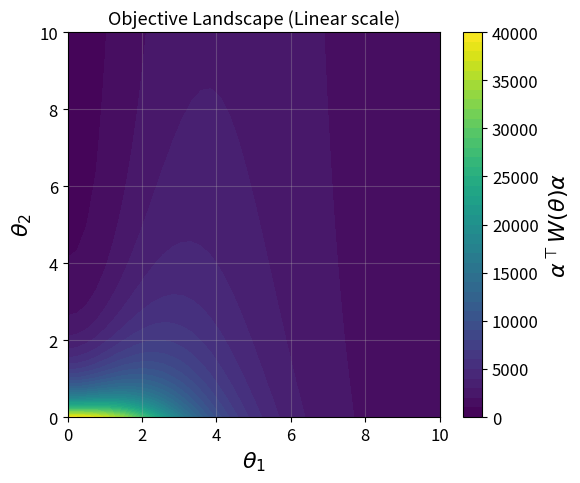
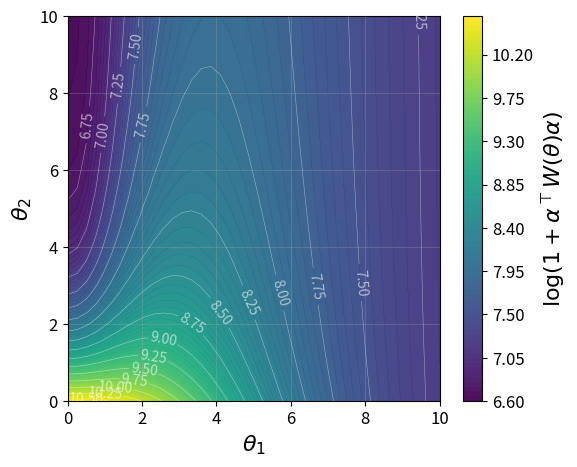
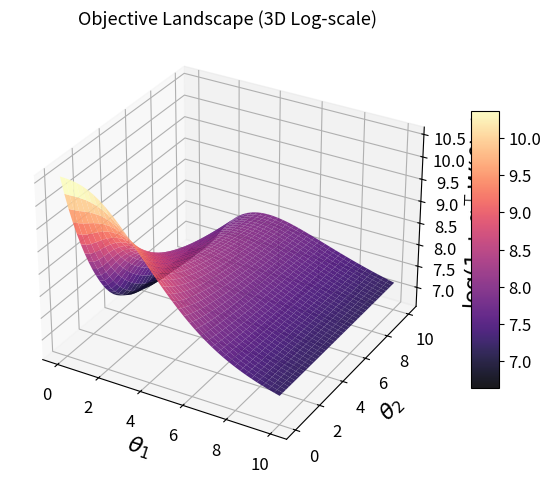

The matplotlib source for these figures, in order:
#!/usr/bin/env python3
# ==============================================================
# IOC–LQR Objective Landscape (θ₄ = 5 Fixed)
# Sweep over (θ₁, θ₂) with fixed θ₃ = 10 + Log-Scale Visualization
# ==============================================================

import os
import numpy as np
from scipy import linalg
import matplotlib.pyplot as plt
import warnings

plt.rcParams.update({
    "font.size": 13,
    "axes.labelsize": 16,
    "axes.titlesize": 13,
    "xtick.labelsize": 12,
    "ytick.labelsize": 12,
    "legend.fontsize": 14,
})

# ==============================================================
# === Save Folder ===
# ==============================================================
save_dir = "figures_landscape_logscale"
os.makedirs(save_dir, exist_ok=True)

def save_fig(name, fig=None, show=True):
    """
    Save figure as high-quality PDF.
    - name: base filename (no .pdf needed)
    - fig: matplotlib Figure; if None uses plt.gcf()
    """
    if not name.lower().endswith(".pdf"):
        name += ".pdf"
    path = os.path.join(save_dir, name)
    if fig is None:
        fig = plt.gcf()
    fig.savefig(path, bbox_inches="tight", dpi=600)
    if show:
        plt.show()
    plt.close(fig)
    print(f"✅ Figure saved to: {path}")

# ==============================================================
# Utility and Core Functions
# ==============================================================
def build_lifted_AB(A, B, T):
    B = B.reshape(-1, 1)
    n, m = A.shape[0], B.shape[1]
    A_powers = [np.eye(n)]
    for _ in range(1, T):
        A_powers.append(A_powers[-1] @ A)
    Gbar = np.vstack(A_powers)
    Fbar = np.zeros((T * n, T * m))
    for t in range(T):
        for s in range(t):
            Fbar[t*n:(t+1)*n, s*m:(s+1)*m] = A_powers[t-1-s] @ B
    return Fbar, Gbar

def build_P(n, m, T):
    Iu = np.vstack([np.eye(m), np.zeros((n, m))])
    Ix = np.vstack([np.zeros((m, n)), np.eye(n)])
    P_u = linalg.block_diag(*[Iu for _ in range(T)])
    P_x = linalg.block_diag(*[Ix for _ in range(T)])
    return np.hstack([P_u, P_x])

def build_Phi_and_Psi(n, m, T, S_set, C_list, Sigma_w):
    S_sorted = sorted(S_set)
    blocks = [C_list[t] for t in S_sorted]
    Cblk = blocks[0].shape[0]
    Phi = np.zeros((len(blocks)*Cblk, T*(n+m)))
    for i, t in enumerate(S_sorted):
        Phi[i*Cblk:(i+1)*Cblk, t*(n+m):(t+1)*(n+m)] = C_list[t]
    try:
        Sigma_inv = linalg.inv(Sigma_w)
    except linalg.LinAlgError:
        warnings.warn("Σ_w near-singular, using pinv")
        Sigma_inv = linalg.pinv(Sigma_w)
    Psi = linalg.block_diag(*[Sigma_inv for _ in range(len(blocks))])
    return Phi, Psi

def map_theta3_QR(theta, eps_Q=1e-6, eps_R=1e-6, t4_fixed=5.0):
    t1, t2, t3 = theta
    Q = np.array([[t1*t1 + eps_Q, t2*t3],
                  [t2*t3,         t3*t3 + eps_Q]], float)
    R = np.array([[t4_fixed**2 + eps_R]], float)
    dQ = [
        np.array([[2*t1, 0.0], [0.0, 0.0]]),
        np.array([[0.0, t3], [t3, 0.0]]),
        np.array([[0.0, t2], [t2, 2*t3]])
    ]
    return Q, R, dQ

def build_Pi(A, B, n, m, T, S_set, C_list, Sigma_w):
    Fbar, Gbar = build_lifted_AB(A, B, T)
    P = build_P(n, m, T)
    Phi, Psi = build_Phi_and_Psi(n, m, T, S_set, C_list, Sigma_w)
    Iu = np.eye(T*m)
    IF = np.vstack([Iu, Fbar])
    temp = Phi @ P @ IF
    Pi = temp.T @ Psi @ temp
    return 0.5*(Pi + Pi.T), Fbar, Gbar

def make_W_fixedR(A, B, n, m, T, S_set, C_list, Sigma_w):
    Pi, Fbar, Gbar = build_Pi(A, B, n, m, T, S_set, C_list, Sigma_w)
    def W_func(theta):
        Q, R, dQ = map_theta3_QR(theta)
        Qbar = linalg.block_diag(*[Q for _ in range(T)])
        Rbar = linalg.block_diag(*[R for _ in range(T)])
        dQbar = [linalg.block_diag(*[dQ[i] for _ in range(T)]) for i in range(3)]

        FtQF = Fbar.T @ Qbar @ Fbar
        FtQG = Fbar.T @ Qbar @ Gbar
        S = FtQF + Rbar
        S_inv = np.linalg.pinv(S)

        W = np.zeros((Gbar.shape[1], Gbar.shape[1]))
        for i in range(3):
            A_i = Fbar.T @ dQbar[i] @ Fbar
            C_i = Fbar.T @ dQbar[i] @ Gbar
            M_i = S_inv @ A_i @ S_inv @ FtQG - S_inv @ C_i
            W += M_i.T @ Pi @ M_i
        W = 0.5*(W + W.T)
        evals, evecs = np.linalg.eigh(W)
        evals_clipped = np.maximum(evals, 0.0)
        W = (evecs @ np.diag(evals_clipped) @ evecs.T)
        return W
    return W_func

def generate_system(system_type="double_integrator"):
    dt = 0.1
    if system_type == "double_integrator":
        A = np.array([[1, dt],
                      [0, 1]])
        B = np.array([[0.5*dt**2],
                      [dt]])
    else:
        raise ValueError("Only 'double_integrator' supported here.")
    return A, B

# ==============================================================
# Main Execution
# ==============================================================
if __name__ == "__main__":
    print("="*70)
    print(" IOC–LQR Objective Landscape (θ₁, θ₂) | θ₃=10, θ₄=5 ")
    print("="*70)

    r = 3.0
    A, B = generate_system()
    T, n, m = 50, 2, 1
    C_list = [np.eye(n+m) for _ in range(T)]
    S_set = set(range(T))
    Sigma_w = 0.001 * np.eye(n+m)

    W_func = make_W_fixedR(A, B, n, m, T, S_set, C_list, Sigma_w)
    theta3_fixed = 10.0

    theta1_vals = np.linspace(0, 10, 40)
    theta2_vals = np.linspace(0, 10, 40)
    TH1, TH2 = np.meshgrid(theta1_vals, theta2_vals)
    OBJ = np.zeros_like(TH1)

    for i in range(len(theta1_vals)):
        for j in range(len(theta2_vals)):
            t1, t2 = TH1[j, i], TH2[j, i]
            theta = np.array([t1, t2, theta3_fixed])
            W = W_func(theta)
            evals, evecs = linalg.eigh(W)
            vmax = evecs[:, -1]
            alpha = r * vmax / (np.linalg.norm(vmax) + 1e-12)
            val = float(alpha.T @ W @ alpha)
            OBJ[j, i] = max(val, 0.0)

    fig1 = plt.figure(figsize=(6,5))
    ax1 = fig1.add_subplot(111)
    cf1 = ax1.contourf(TH1, TH2, OBJ, levels=40, cmap="viridis")
    fig1.colorbar(cf1, ax=ax1, label=r"$\alpha^\top W(\theta)\alpha$")
    ax1.set_xlabel(r"$\theta_1$")
    ax1.set_ylabel(r"$\theta_2$")
    ax1.set_title(r"Objective Landscape (Linear scale)")
    ax1.grid(alpha=0.3)
    save_fig("landscape_heatmap_linear", fig=fig1, show=True)

    OBJ_log = np.log1p(OBJ)
    fig2 = plt.figure(figsize=(6,5))
    ax2 = fig2.add_subplot(111)
    cf2 = ax2.contourf(TH1, TH2, OBJ_log, levels=80, cmap="viridis", alpha=0.95)
    contours = ax2.contour(TH1, TH2, OBJ_log, levels=15, colors='white', linewidths=0.35, alpha=0.6)
    ax2.clabel(contours, inline=True, fontsize=10, fmt=lambda x: f"{x:.2f}", colors='white')
    ax2.imshow(OBJ_log, extent=(TH1.min(), TH1.max(), TH2.min(), TH2.max()),
               origin='lower', cmap="viridis", alpha=0.15, aspect='auto')
    fig2.colorbar(cf2, ax=ax2, label=r"$\log(1 + \alpha^\top W(\theta)\alpha)$")
    ax2.set_xlabel(r"$\theta_1$")
    ax2.set_ylabel(r"$\theta_2$")
    ax2.grid(alpha=0.25)
    save_fig("landscape_heatmap_log_labels", fig=fig2, show=True)

    from mpl_toolkits.mplot3d import Axes3D  # noqa: F401
    fig3 = plt.figure(figsize=(7,6))
    ax3 = fig3.add_subplot(111, projection='3d')
    surf = ax3.plot_surface(TH1, TH2, OBJ_log, cmap="magma", edgecolor="none", alpha=0.9)
    ax3.set_xlabel(r"$\theta_1$")
    ax3.set_ylabel(r"$\theta_2$")
    ax3.set_zlabel(r"$\log(1 + \alpha^\top W(\theta)\alpha)$")
    ax3.set_title(r"Objective Landscape (3D Log-scale)")
    fig3.colorbar(surf, shrink=0.6, aspect=10)
    save_fig("landscape_surface_log", fig=fig3, show=True)

    print("✅ Done: saved linear, log-scale, and 3D log-scale plots.")
